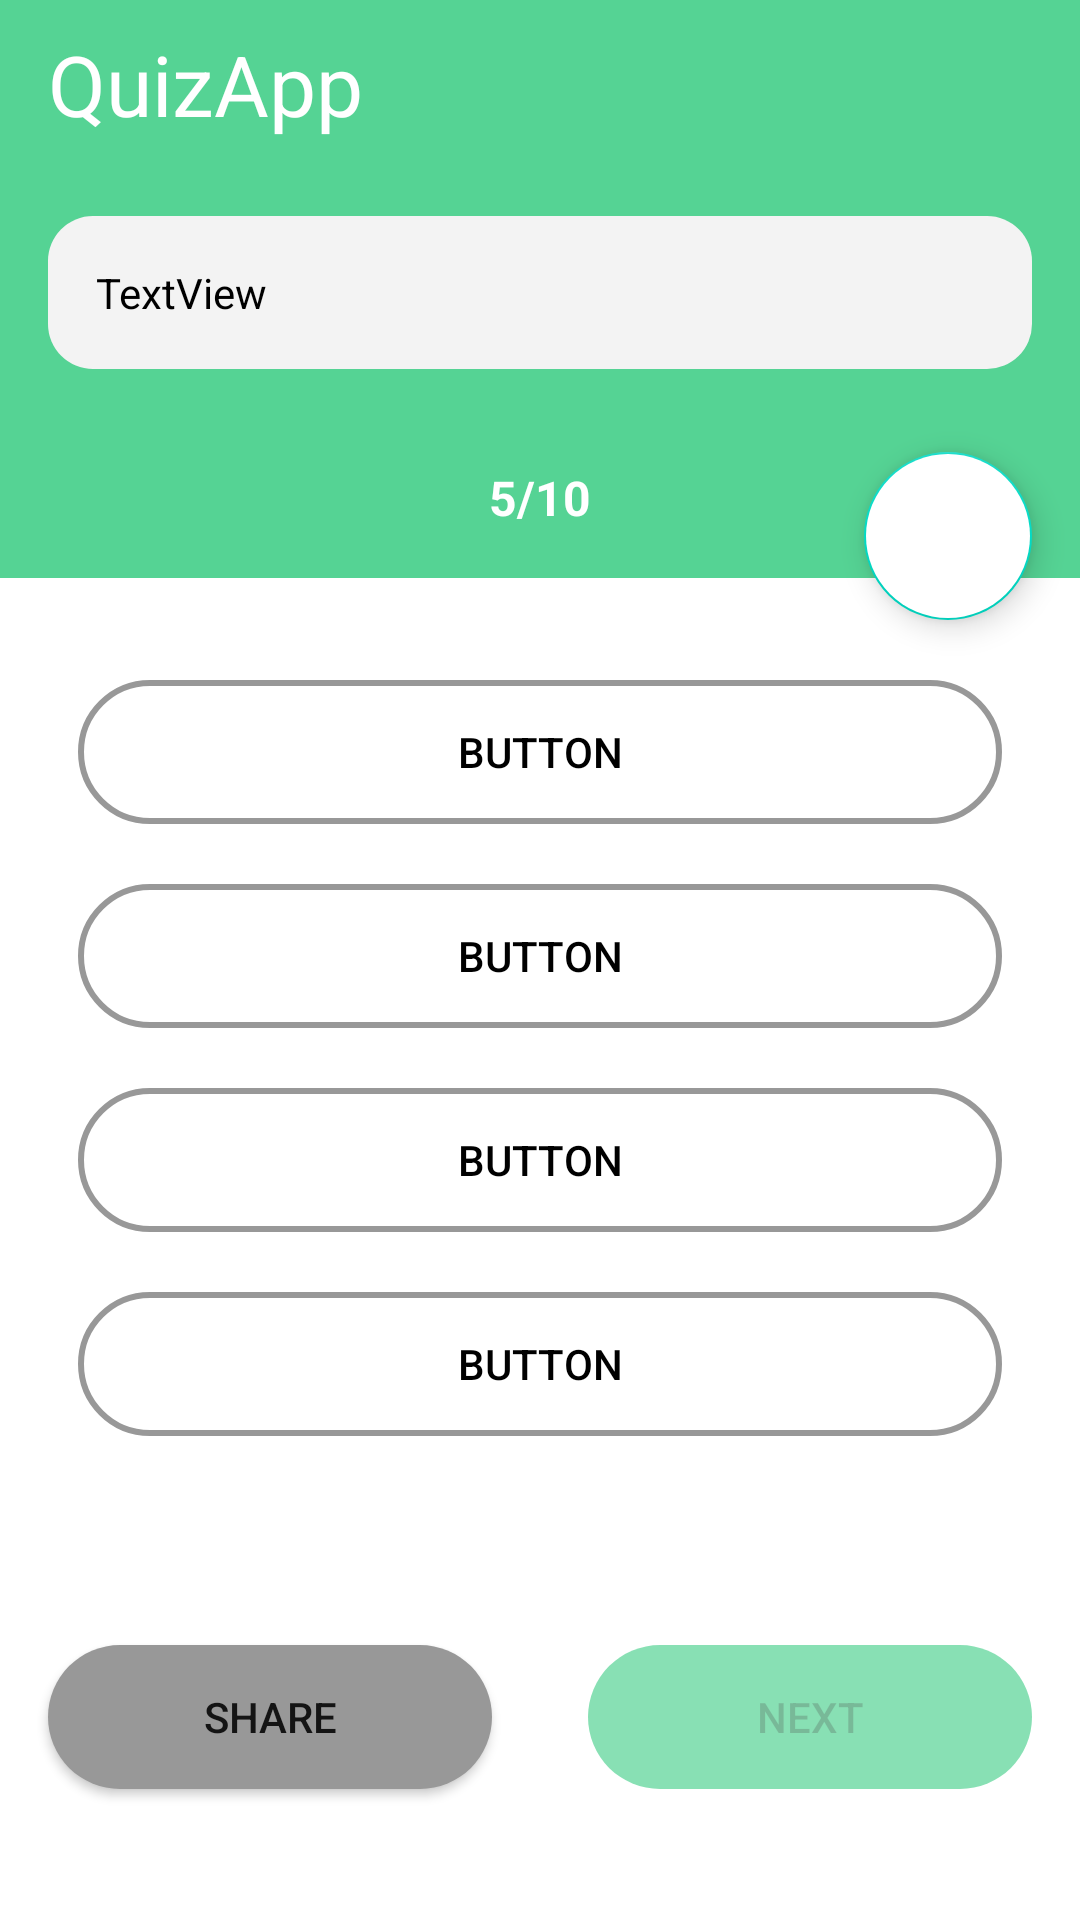

Reconstruct the res/layout file that produces this screen, plus the resources it refers to.
<!-- AndroidManifest.xml: application theme Theme.QuizApp -->
<!-- res/layout/activity_questions.xml -->
<?xml version="1.0" encoding="utf-8"?>
<androidx.constraintlayout.widget.ConstraintLayout xmlns:android="http://schemas.android.com/apk/res/android"
    xmlns:app="http://schemas.android.com/apk/res-auto"
    xmlns:tools="http://schemas.android.com/tools"
    android:layout_width="match_parent"
    android:layout_height="match_parent"
    tools:context=".QuestionsActivity">

    <androidx.appcompat.widget.Toolbar
        android:id="@+id/toolbar"
        android:layout_width="match_parent"
        android:layout_height="?attr/actionBarSize"
        android:background="@color/ColorPrimary">

        <TextView
            android:layout_width="wrap_content"
            android:layout_height="wrap_content"
            android:text="@string/app_name"
            android:textColor="@color/white"
            android:textSize="28sp"
            android:layout_margin="8dp"/>

    </androidx.appcompat.widget.Toolbar>


    <LinearLayout
        android:id="@+id/linearLayout1"
        android:layout_width="match_parent"
        android:layout_height="wrap_content"
        android:background="@color/ColorPrimary"
        android:orientation="vertical"
        app:layout_constraintEnd_toEndOf="parent"
        app:layout_constraintStart_toStartOf="parent"
        app:layout_constraintTop_toBottomOf="@+id/toolbar">

        <TextView
            android:id="@+id/question_tv"
            android:layout_width="match_parent"
            android:layout_height="wrap_content"
            android:layout_margin="16dp"
            android:background="@drawable/category_bg"
            android:padding="16dp"
            android:text="TextView"
            android:textColor="@color/black" />

        <TextView
            android:id="@+id/qcount_tv"
            android:layout_width="match_parent"
            android:layout_height="wrap_content"
            android:gravity="center"
            android:padding="16dp"
            android:text="5/10"
            android:textColor="@color/white"
            android:textSize="16sp"
            android:textStyle="bold" />


    </LinearLayout>

    <LinearLayout
        android:id="@+id/options_container"
        android:layout_width="match_parent"
        android:layout_height="wrap_content"
        android:layout_marginTop="8dp"
        android:orientation="vertical"
        android:padding="16dp"
        app:layout_constraintEnd_toEndOf="parent"
        app:layout_constraintStart_toStartOf="parent"
        app:layout_constraintTop_toBottomOf="@+id/linearLayout1">

        <Button
            android:id="@+id/button"
            android:layout_width="match_parent"
            android:layout_height="wrap_content"
            android:layout_margin="10dp"
            android:background="@drawable/rounded_borders"
            android:backgroundTint="@color/grey"
            android:text="Button"
            android:textColor="@color/black"
            app:backgroundTint="@null" />

        <Button
            android:id="@+id/button2"
            android:layout_width="match_parent"
            android:layout_height="wrap_content"
            android:layout_margin="10dp"
            android:background="@drawable/rounded_borders"
            android:backgroundTint="@color/grey"
            android:text="Button"
            android:textColor="@color/black"
            app:backgroundTint="@null" />

        <Button
            android:id="@+id/button3"
            android:layout_width="match_parent"
            android:layout_height="wrap_content"
            android:layout_margin="10dp"
            android:background="@drawable/rounded_borders"
            android:backgroundTint="@color/grey"
            android:text="Button"
            android:textColor="@color/black"
            app:backgroundTint="@null" />

        <Button
            android:id="@+id/button4"
            android:layout_width="match_parent"
            android:layout_height="wrap_content"
            android:layout_margin="10dp"
            android:background="@drawable/rounded_borders"
            android:backgroundTint="@color/grey"
            android:text="Button"
            android:textColor="@color/black"
            app:backgroundTint="@null" />
    </LinearLayout>

    <Button
        android:id="@+id/share_btn"
        android:layout_width="0dp"
        android:layout_height="wrap_content"
        android:layout_marginStart="16dp"
        android:layout_marginEnd="16dp"
        android:text="SHARE"
        app:backgroundTint="@null"
        android:backgroundTint="@color/grey"
        android:background="@drawable/rounded_corners"
        app:layout_constraintBottom_toBottomOf="parent"
        app:layout_constraintEnd_toStartOf="@+id/next_btn"
        app:layout_constraintHorizontal_bias="0.5"
        app:layout_constraintStart_toStartOf="parent"
        app:layout_constraintTop_toBottomOf="@+id/options_container" />

    <Button
        android:id="@+id/next_btn"
        android:layout_width="0dp"
        android:layout_height="wrap_content"
        android:layout_marginStart="16dp"
        android:layout_marginEnd="16dp"
        android:text="NEXT"
        android:enabled="false"
        android:alpha="0.7"
        app:backgroundTint="@null"
        android:backgroundTint="@color/ColorPrimary"
        android:background="@drawable/rounded_corners"
        app:layout_constraintBottom_toBottomOf="parent"
        app:layout_constraintEnd_toEndOf="parent"
        app:layout_constraintHorizontal_bias="0.5"
        app:layout_constraintStart_toEndOf="@+id/share_btn"
        app:layout_constraintTop_toBottomOf="@+id/options_container" />

    <com.google.android.material.floatingactionbutton.FloatingActionButton
        android:id="@+id/bookmark_fab_btn"
        android:layout_width="wrap_content"
        android:layout_height="wrap_content"
        android:backgroundTint="@color/white"
        android:clickable="true"
        android:layout_margin="16dp"
        android:translationY="30dp"
        app:layout_constraintBottom_toBottomOf="@+id/linearLayout1"
        app:layout_constraintEnd_toEndOf="parent"
        app:srcCompat="@drawable/bookmark_fab" />

</androidx.constraintlayout.widget.ConstraintLayout>
<!-- resources referenced by this layout -->
<resources>
  <color name="ColorPrimary">#55D394</color>
  <color name="black">#FF000000</color>
  <color name="grey">#989898</color>
  <color name="white">#FFFFFFFF</color>
  <!-- drawable category_bg (drawable) -->
  <?xml version="1.0" encoding="utf-8"?>
  <shape android:shape="rectangle" xmlns:android="http://schemas.android.com/apk/res/android">
  
      <corners android:radius="15dp"></corners>
      <solid android:color="#F3F3F3"></solid>
  
  </shape>
  <!-- drawable rounded_borders (drawable) -->
  <?xml version="1.0" encoding="utf-8"?>
  <shape android:shape="rectangle" xmlns:android="http://schemas.android.com/apk/res/android">
  
      <solid android:color="@android:color/transparent"></solid>
      <corners android:radius="250dp"></corners>
      <stroke android:color="@color/ColorPrimary" android:width="2dp"></stroke>
  
  </shape>
  <!-- drawable rounded_corners (drawable) -->
  <?xml version="1.0" encoding="utf-8"?>
  <shape android:shape="rectangle" xmlns:android="http://schemas.android.com/apk/res/android">
  
      <corners android:radius="200dp"></corners>
      <solid android:color="@color/ColorPrimary"></solid>
  
  </shape>
  <string name="app_name">QuizApp</string>
  <style name="Theme.QuizApp" parent="Theme.MaterialComponents.DayNight.NoActionBar">
          
          <item name="colorPrimary">@color/status_bar</item>
          <item name="colorPrimaryVariant">@color/action_bar</item>
          <item name="colorOnPrimary">@color/white</item>
          
          <item name="colorSecondary">@color/teal_200</item>
          <item name="colorSecondaryVariant">@color/teal_700</item>
          <item name="colorOnSecondary">@color/black</item>
          
          <item name="android:statusBarColor" tools:targetApi="l">?attr/colorPrimaryVariant</item>
          
      </style>
  <color name="status_bar">#55D394</color>
  <color name="action_bar">#FF48B67F</color>
  <color name="teal_200">#FF03DAC5</color>
  <color name="teal_700">#FF018786</color>
</resources>
